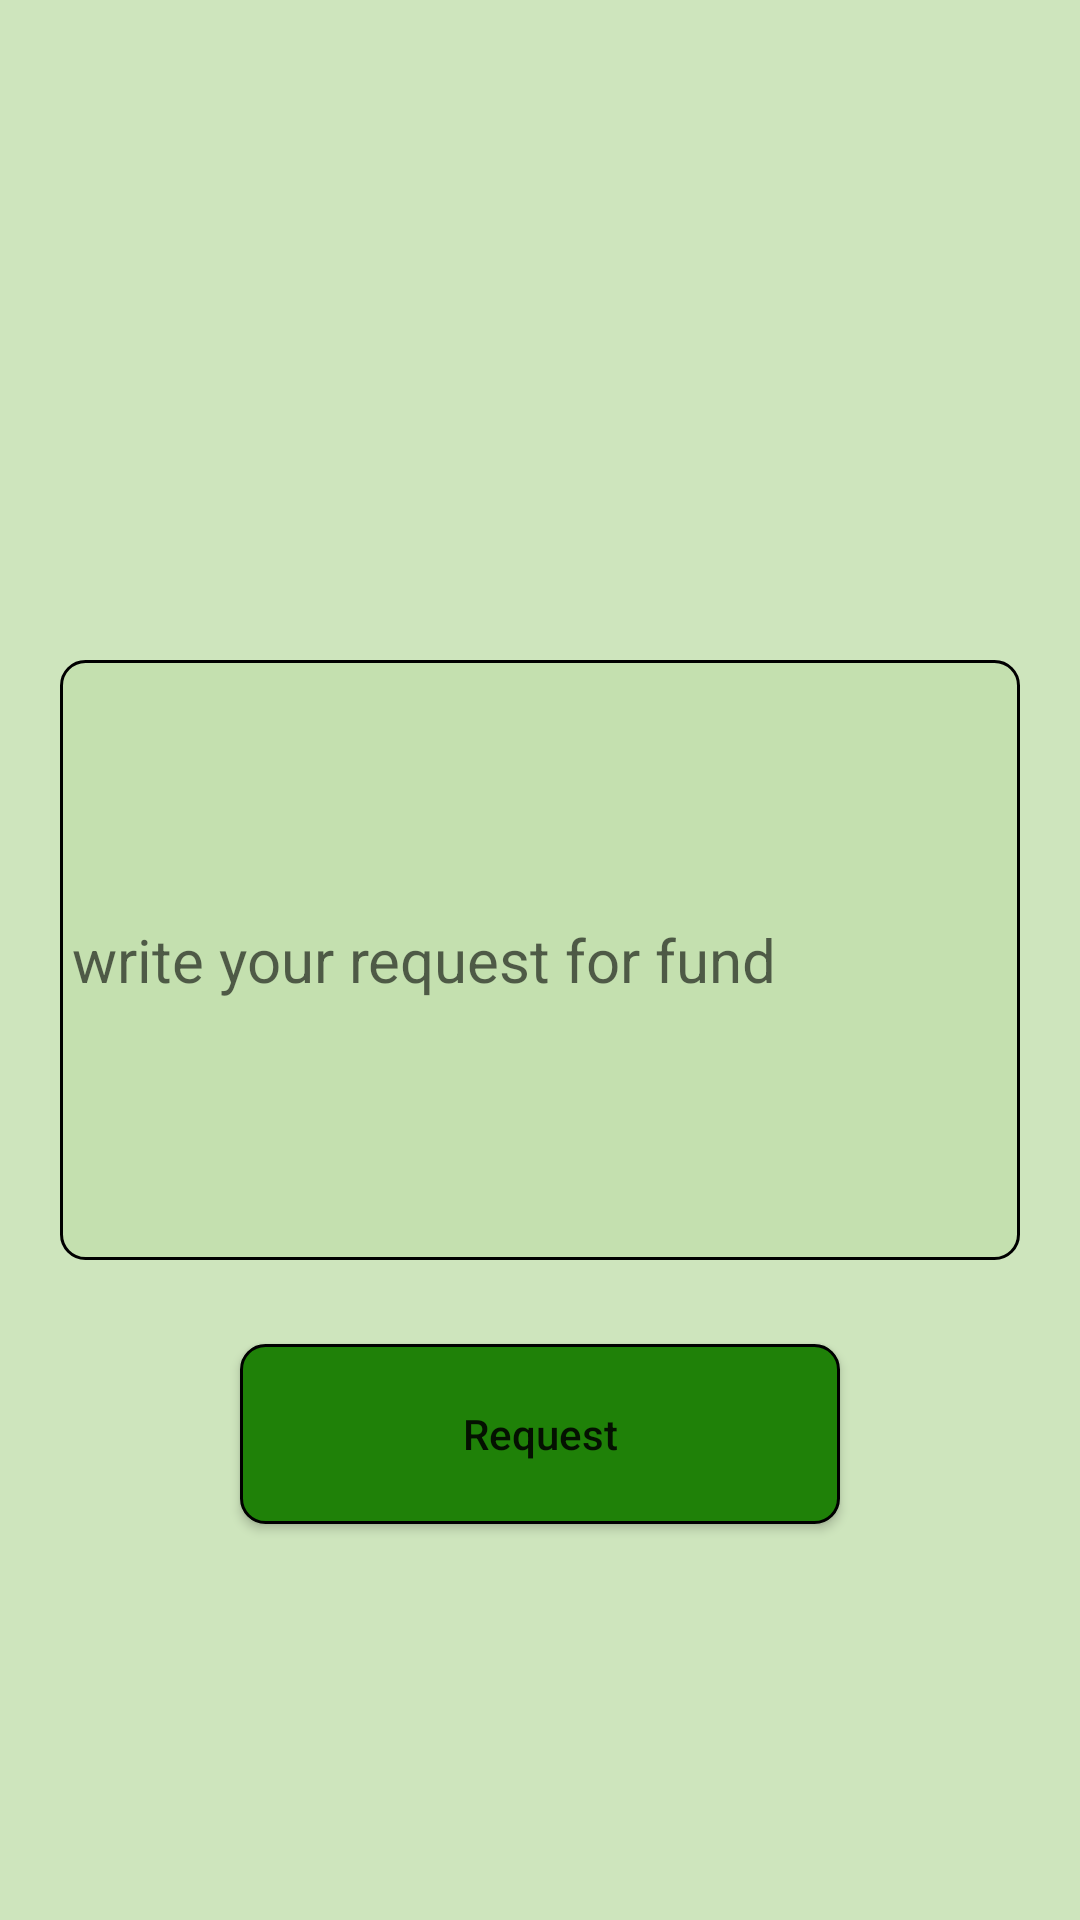

Write the Android layout XML for this screen, with the resource values it uses.
<!-- AndroidManifest.xml: application theme Theme.CharityManagementSystem -->
<!-- res/layout/activity_ngo_request.xml -->
<?xml version="1.0" encoding="utf-8"?>
<RelativeLayout xmlns:android="http://schemas.android.com/apk/res/android"
    xmlns:app="http://schemas.android.com/apk/res-auto"
    xmlns:tools="http://schemas.android.com/tools"
    android:layout_width="match_parent"
    android:layout_height="match_parent"
    android:background="@color/background"
    tools:context=".NGODashboardActivity">

    <EditText
        android:id="@+id/fundEditText"
        android:layout_width="match_parent"
        android:layout_height="200dp"
        android:layout_centerInParent="true"
        android:padding="4dp"
        android:layout_margin="20dp"
        android:textColor="@color/black"
        android:hint="write your request for fund"
        android:background="@drawable/edittext_background"
        android:textSize="20sp"/>
    <ProgressBar
        android:layout_width="wrap_content"
        android:layout_height="wrap_content"
        android:id="@+id/progressbar"
        android:visibility="gone"
        android:layout_centerInParent="true"
        />

    <androidx.appcompat.widget.AppCompatButton
        android:id="@+id/btnRequest"
        android:layout_width="200dp"
        android:layout_height="60dp"
        android:background="@drawable/button_background"
        android:layout_below="@+id/fundEditText"
        android:layout_centerHorizontal="true"
        android:textAllCaps="false"
        android:layout_marginTop="8dp"
        android:text="Request" />

</RelativeLayout>
<!-- resources referenced by this layout -->
<resources>
  <color name="background">#CBC2DFAD</color>
  <color name="black">#FF000000</color>
  <!-- drawable button_background (drawable) -->
  <shape xmlns:android="http://schemas.android.com/apk/res/android">
  
      <solid android:color="#1F8108"/>
      <stroke
          android:width="1dp"
          android:color="@color/black" />
      <corners android:radius="8dp"/>
  </shape>
  <!-- drawable edittext_background (drawable) -->
  <shape xmlns:android="http://schemas.android.com/apk/res/android">
  
      <solid android:color="@color/background"/>
      <stroke
          android:width="1dp"
          android:color="@color/black" />
      <corners android:radius="8dp"/>
  </shape>
  <style name="Theme.CharityManagementSystem" parent="Theme.MaterialComponents.DayNight.DarkActionBar">
          
          <item name="colorPrimary">@color/purple_500</item>
          <item name="colorPrimaryVariant">@color/purple_700</item>
          <item name="colorOnPrimary">@color/white</item>
          
          <item name="colorSecondary">@color/teal_200</item>
          <item name="colorSecondaryVariant">@color/teal_700</item>
          <item name="colorOnSecondary">@color/black</item>
          
          <item name="android:statusBarColor" tools:targetApi="l">?attr/colorPrimaryVariant</item>
          
      </style>
  <color name="purple_500">#2A8E12</color>
  <color name="purple_700">#1F8108</color>
  <color name="white">#FFFFFFFF</color>
  <color name="teal_200">#FF03DAC5</color>
  <color name="teal_700">#FF018786</color>
</resources>
